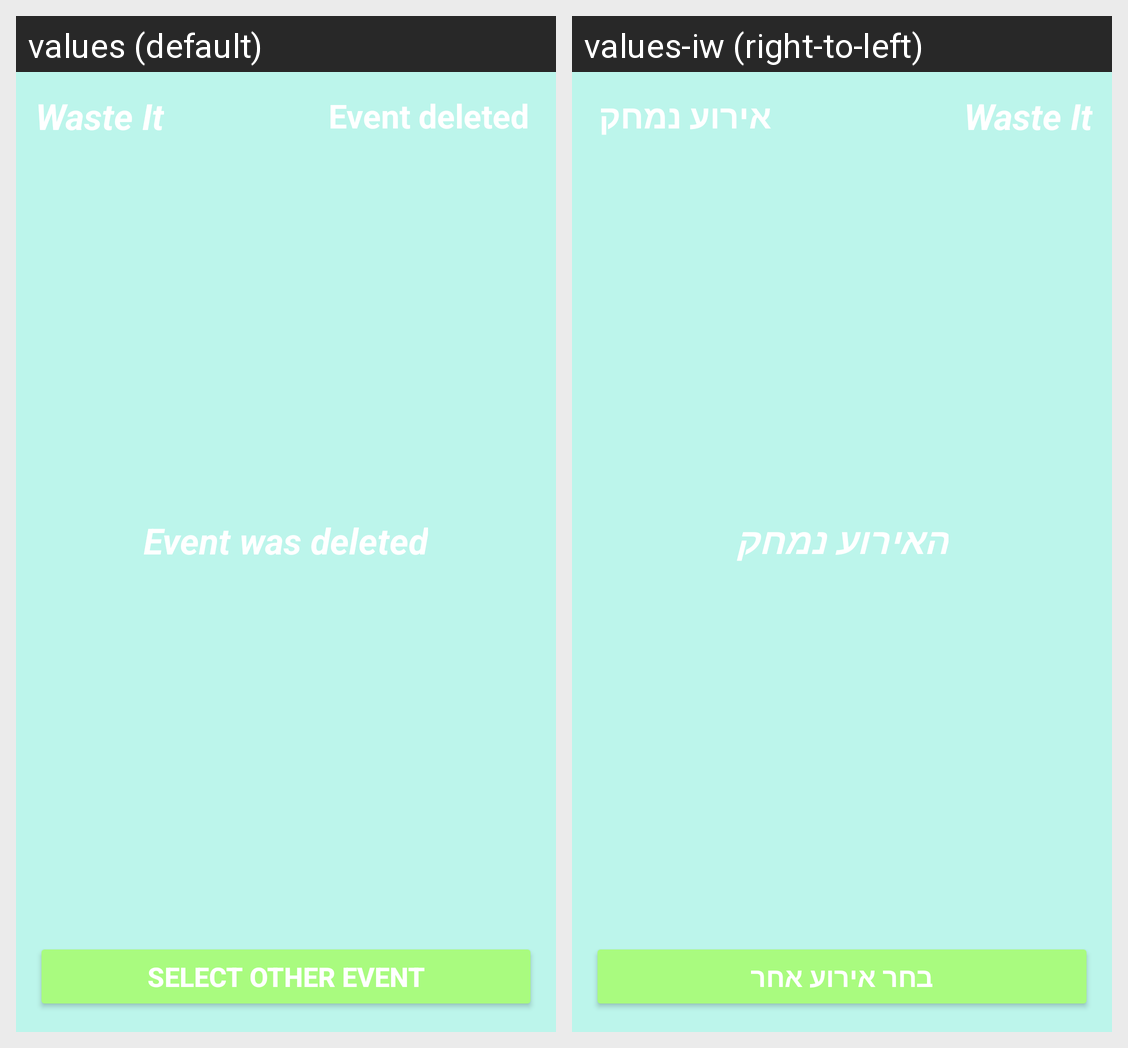

Strings drawn on this Android screen and how each of the app's shown locales translates them:
Android screen res/layout/event_deleted_widget.xml rendered under 2 locales, left to right: values (default), values-iw (right-to-left). Device: Nexus 5 (rendered at 1080×1920; each locale shown at half size, 540×960, under a caption strip naming it); theme AppTheme.
Strings drawn on this screen, with the default value and each locale's value (text and hints the layout hard-codes, and strings that could not be matched under every locale, appear in the picture but are not listed):

widget_event_deleted_title
  values: Event deleted
  values-iw: אירוע נמחק

widget_event_deleted_message
  values: Event was deleted
  values-iw: האירוע נמחק

widget_select_other_event
  values: Select other event
  values-iw: בחר אירוע אחר
